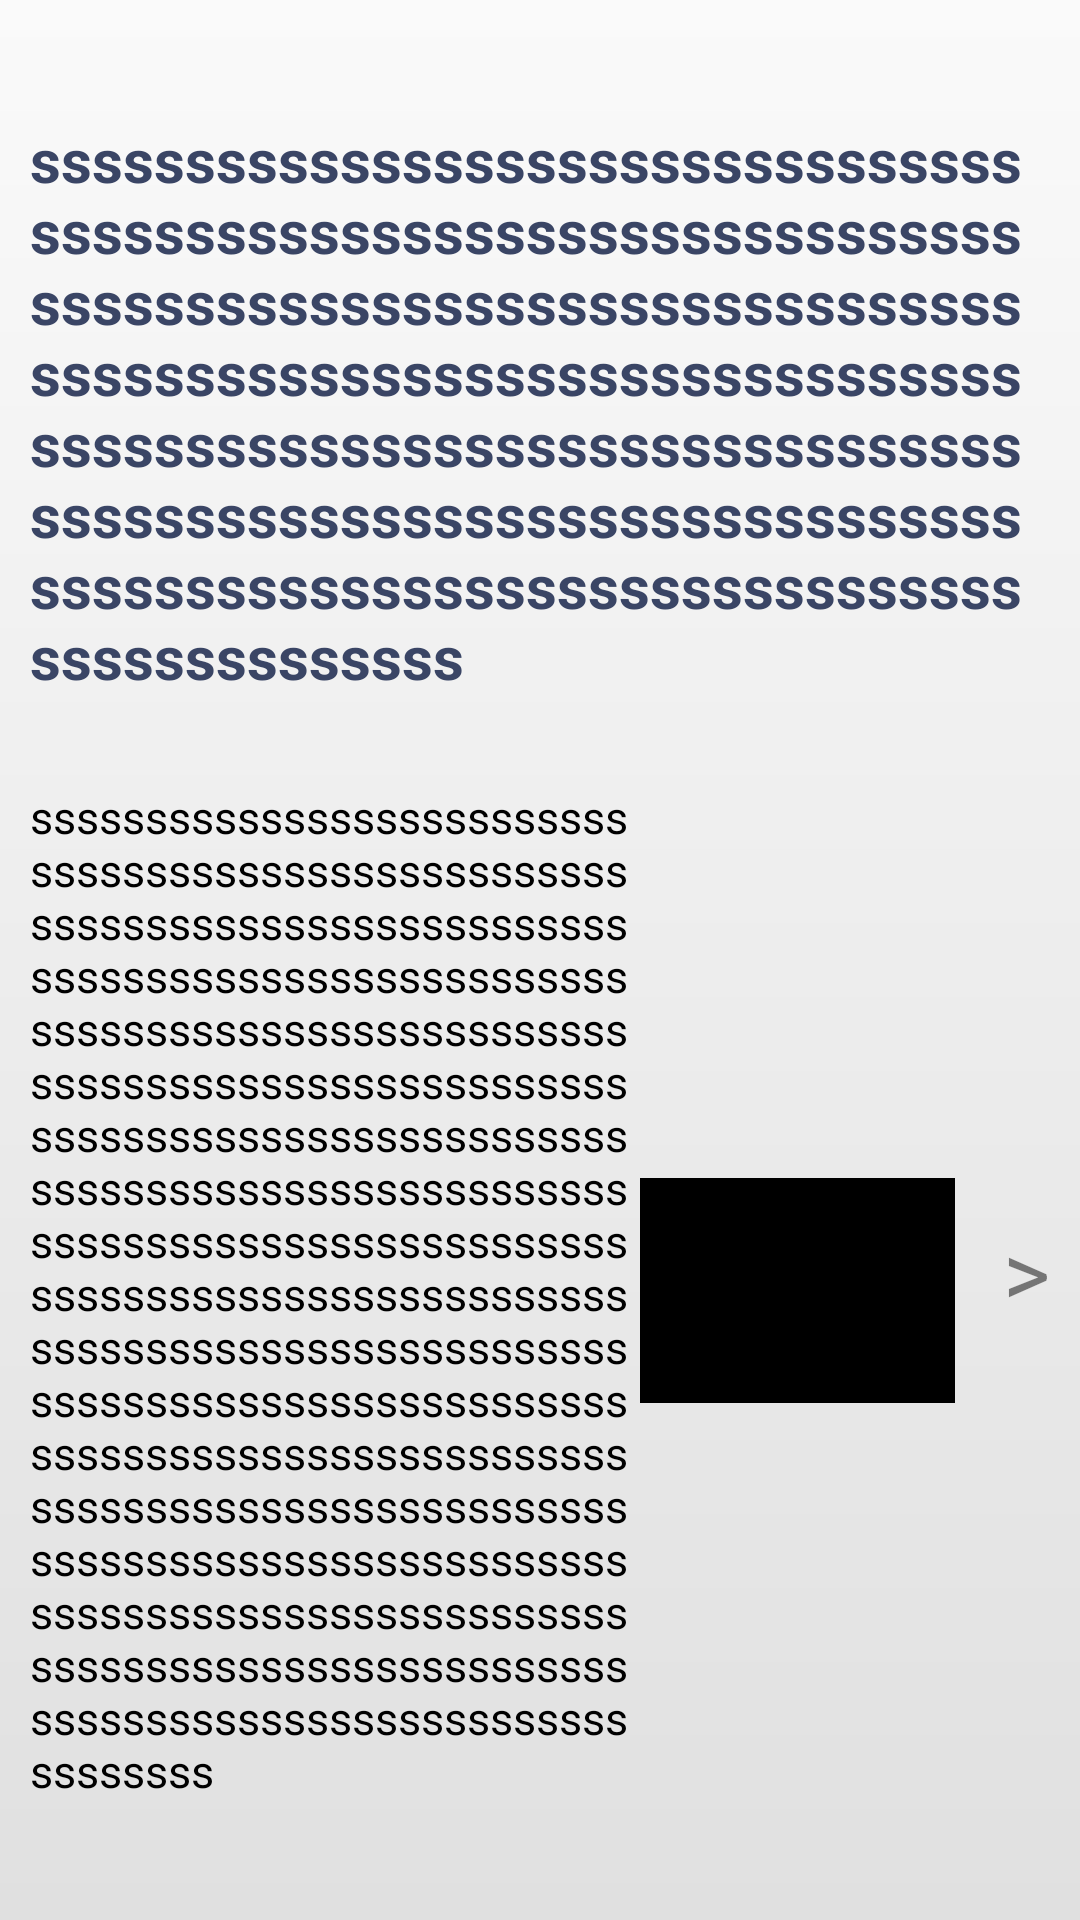

Produce the Android XML layout that renders to this screen, including the resource entries it uses.
<!-- AndroidManifest.xml: application theme AppTheme -->
<!-- res/layout/canada_fact_list_items.xml -->
<?xml version="1.0" encoding="utf-8"?>
<androidx.constraintlayout.widget.ConstraintLayout xmlns:android="http://schemas.android.com/apk/res/android"
    xmlns:app="http://schemas.android.com/apk/res-auto"
    xmlns:tools="http://schemas.android.com/tools"
    android:id="@+id/rl_about_canada_list_item"
    android:layout_width="match_parent"
    android:layout_height="wrap_content"
    android:background="@drawable/gradient_transparent_to_semi_transparent"
    android:padding="10dp">


    <TextView
        android:id="@+id/tv_list_item_heading"
        android:layout_width="wrap_content"
        android:layout_height="wrap_content"
        android:layout_marginTop="8dp"
        android:layout_marginBottom="8dp"
        android:fontFamily="sans-serif"
        android:gravity="left"
        android:text="ssssssssssssssssssssssssssssssssssssssssssssssssssssssssssssssssssssssssssssssssssssssssssssssssssssssssssssssssssssssssssssssssssssssssssssssssssssssssssssssssssssssssssssssssssssssssssssssssssssssssssssssssssssssssssssssssssssssssssssss"
        android:textColor="@color/list_item_heading_color"
        android:textSize="@dimen/text_20"
        android:textStyle="bold"
        app:layout_constraintBottom_toTopOf="@+id/tv_list_item_description"
        app:layout_constraintEnd_toEndOf="parent"
        app:layout_constraintHorizontal_bias="0.0"
        app:layout_constraintStart_toStartOf="@+id/tv_list_item_description"
        app:layout_constraintTop_toTopOf="parent"
        app:layout_constraintVertical_chainStyle="packed" />

    <TextView
        android:id="@+id/tv_list_item_description"
        android:layout_width="200dp"
        android:layout_height="wrap_content"
        android:layout_marginTop="16dp"
        android:layout_marginBottom="16dp"
        android:fontFamily="sans-serif"
        android:gravity="left|center_vertical"
        android:minHeight="50dp"
        android:text="ssssssssssssssssssssssssssssssssssssssssssssssssssssssssssssssssssssssssssssssssssssssssssssssssssssssssssssssssssssssssssssssssssssssssssssssssssssssssssssssssssssssssssssssssssssssssssssssssssssssssssssssssssssssssssssssssssssssssssssssssssssssssssssssssssssssssssssssssssssssssssssssssssssssssssssssssssssssssssssssssssssssssssssssssssssssssssssssssssssssssssssssssssssssssssssssssssssssssssssssssssssssssssssssssssssssssssssssssssssssssssssssssssssssssssssssssssssssssssss"
        android:textColor="@color/black"
        android:textSize="@dimen/text_15"
        app:layout_constraintBottom_toBottomOf="@+id/tv_list_item_heading"
        app:layout_constraintStart_toStartOf="parent"
        app:layout_constraintTop_toBottomOf="parent" />


    <ImageView
        android:id="@+id/iv_list_item_logo"
        android:layout_width="105dp"
        android:layout_height="75dp"
        android:layout_marginTop="16dp"
        android:layout_marginEnd="16dp"
        android:layout_marginBottom="16dp"
        android:scaleType="fitCenter"
        android:src="@color/black"
        app:layout_constraintBottom_toBottomOf="@+id/tv_list_item_description"
        app:layout_constraintEnd_toStartOf="@+id/tv_list_item_arrow"
        app:layout_constraintTop_toTopOf="@+id/tv_list_item_description"
        app:layout_constraintVertical_bias="0.496" />

    <TextView
        android:id="@+id/tv_list_item_arrow"
        android:layout_width="wrap_content"
        android:layout_height="wrap_content"
        android:layout_marginBottom="24dp"
        android:alpha=".5"
        android:text="@string/right_angular_arrow"
        android:textColor="@color/black"
        android:textSize="@dimen/text_30"
        app:layout_constraintBottom_toBottomOf="@+id/iv_list_item_logo"
        app:layout_constraintEnd_toEndOf="parent" />


</androidx.constraintlayout.widget.ConstraintLayout>
<!-- resources referenced by this layout -->
<resources>
  <color name="black">#000</color>
  <color name="list_item_heading_color">#3A4565</color>
  <dimen name="text_15">15sp</dimen>
  <dimen name="text_20">20sp</dimen>
  <dimen name="text_30">30sp</dimen>
  <!-- drawable gradient_transparent_to_semi_transparent (drawable) -->
  <?xml version="1.0" encoding="UTF-8"?>
  <shape xmlns:android="http://schemas.android.com/apk/res/android"
      android:shape="rectangle">
  
      <gradient
          android:angle="270"
          android:endColor="@color/semi_transparent"
          android:startColor="@color/transparent"
          android:type="linear" />
  
      <corners android:radius="0dp" />
  
  </shape>
  <string name="right_angular_arrow">&gt;</string>
  <style name="AppTheme" parent="Theme.AppCompat.Light.NoActionBar">
          <item name="colorPrimary">@color/colorPrimary</item>
          <item name="colorPrimaryDark">@color/colorPrimary</item>
          <item name="colorAccent">@color/colorAccent</item>
          <item name="android:windowActivityTransitions">true</item>
          <item name="android:windowContentTransitions">true</item>
      </style>
  <color name="semi_transparent">#1A000000</color>
  <color name="transparent">#00000000</color>
  <color name="colorPrimary">#000000</color>
  <color name="colorAccent">#fff</color>
</resources>
